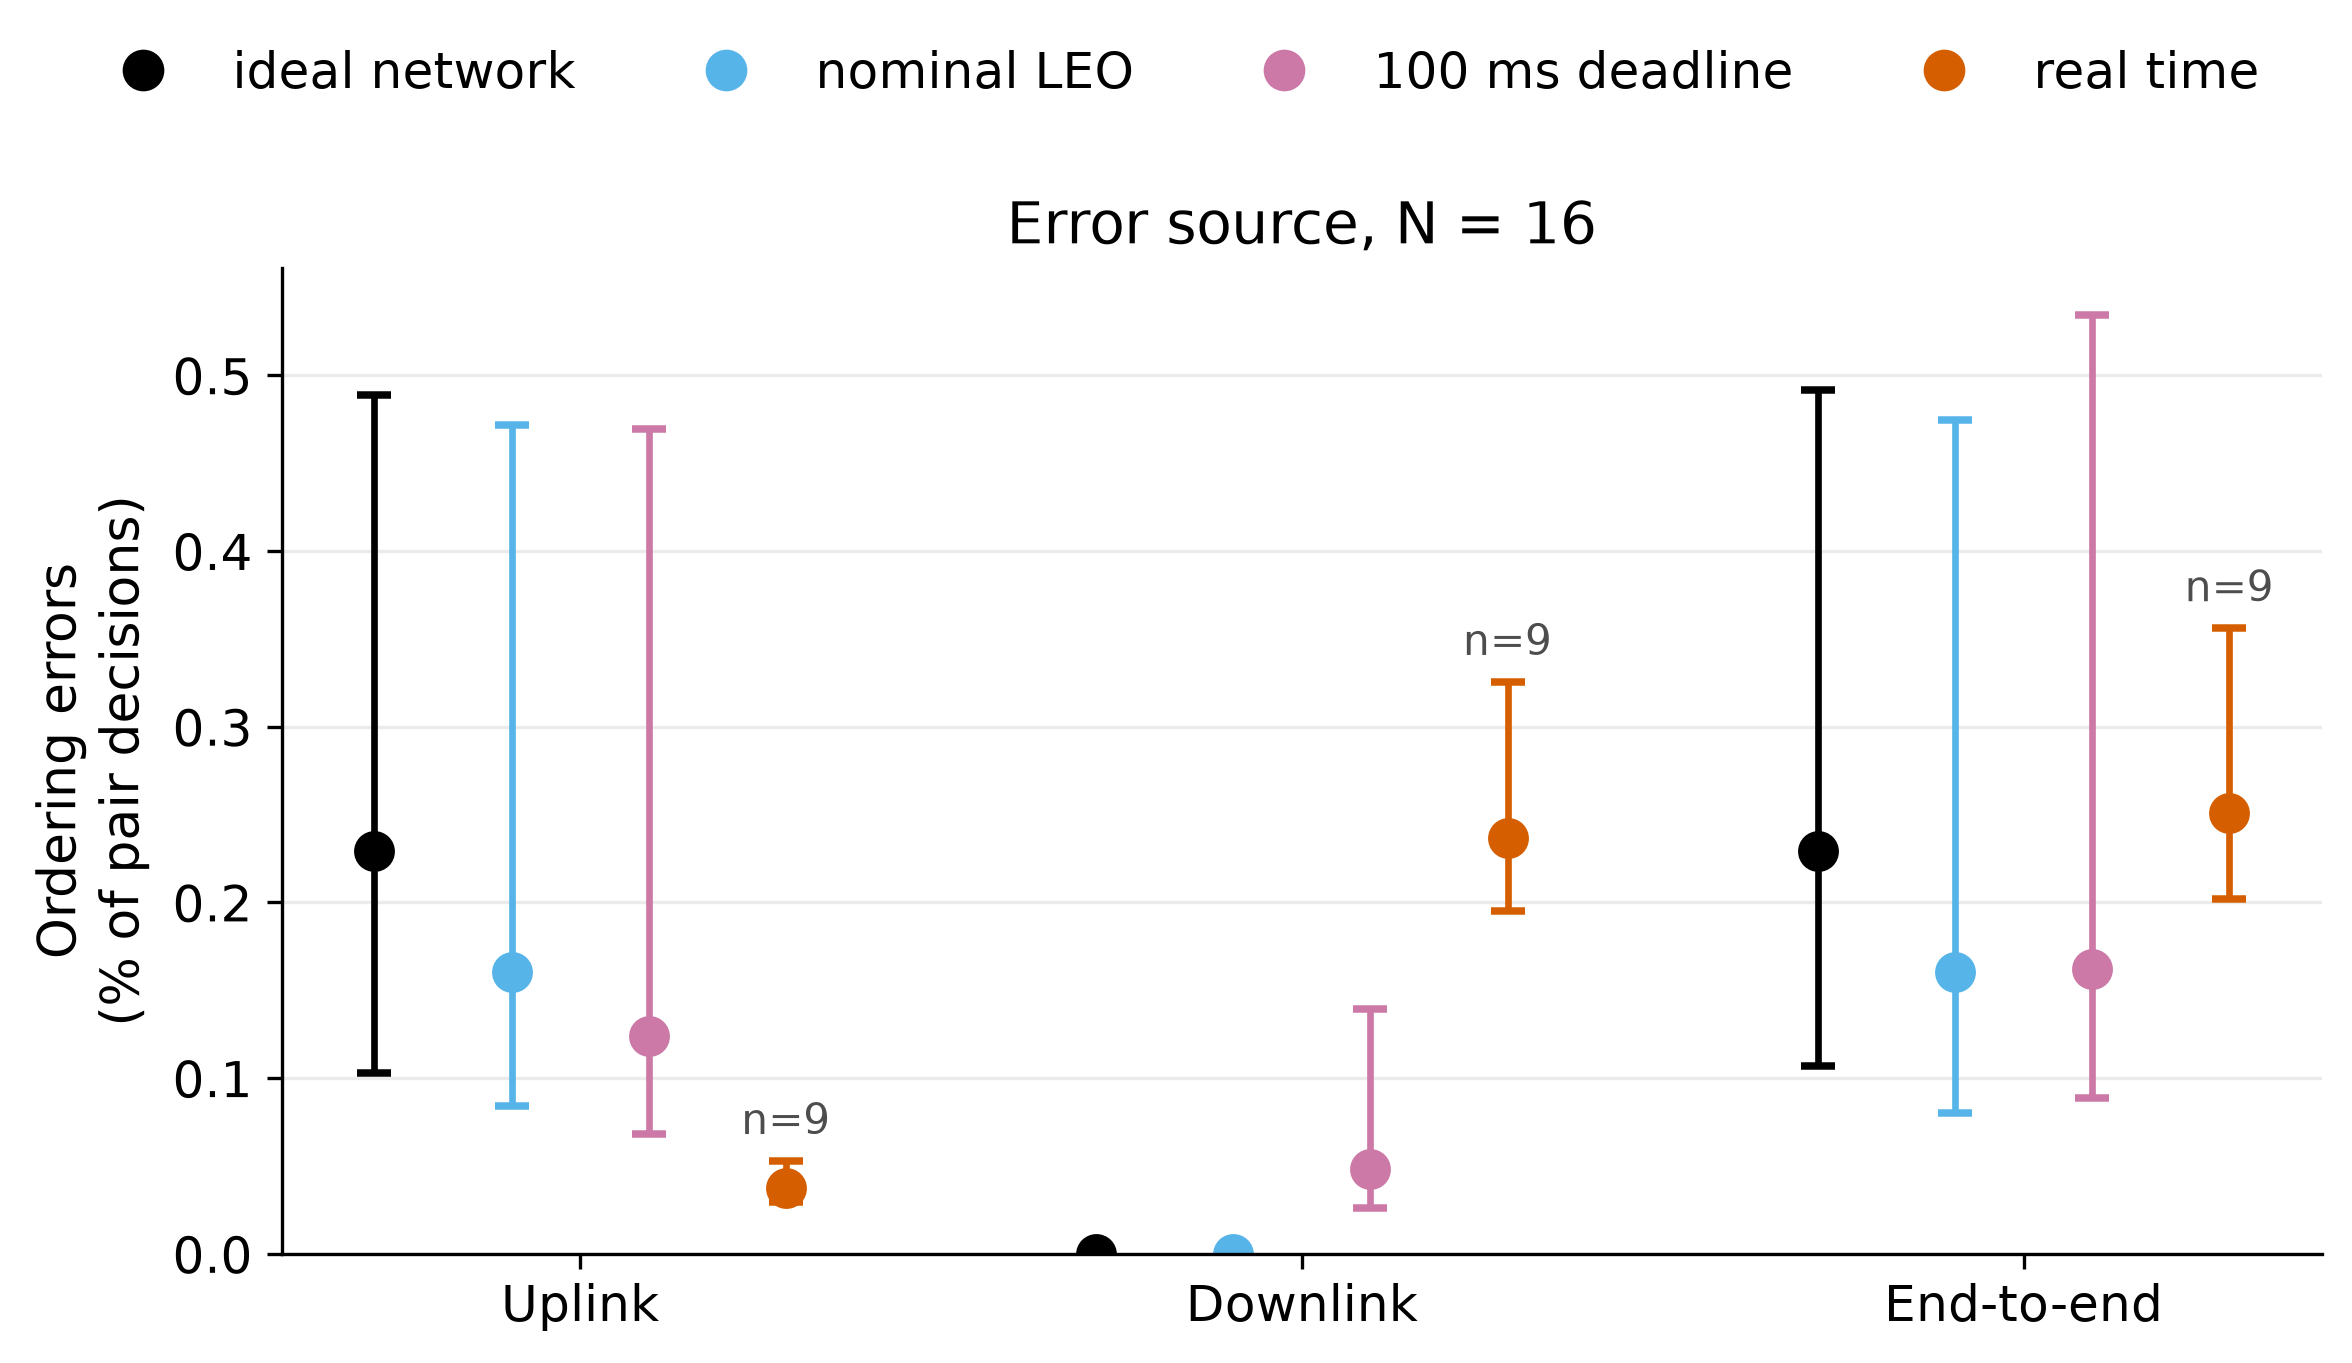

The data file committed next to this chart (first rows):
stage, condition, num_agents, episodes, rate_pct, ci_low_pct, ci_high_pct
Uplink (twin vs physical), ideal network, 16, 10, 0.2294, 0.1031, 0.4889
Uplink (twin vs physical), nominal LEO, 16, 10, 0.1603, 0.08418, 0.4719
Uplink (twin vs physical), 100 ms deadline, 16, 10, 0.1239, 0.06807, 0.4695
Uplink (twin vs physical), real time, 16, 9, 0.03728, 0.02945, 0.05298
Downlink (cache vs twin), ideal network, 16, 10, 0.0, 0.0, 0.0
Downlink (cache vs twin), nominal LEO, 16, 10, 0.0, 0.0, 0.0
Downlink (cache vs twin), 100 ms deadline, 16, 10, 0.04831, 0.02629, 0.1393
Downlink (cache vs twin), real time, 16, 9, 0.2364, 0.1952, 0.3256
End-to-end (cache vs physical), ideal network, 16, 10, 0.2294, 0.107, 0.4919
End-to-end (cache vs physical), nominal LEO, 16, 10, 0.1603, 0.08033, 0.4747
End-to-end (cache vs physical), 100 ms deadline, 16, 10, 0.1621, 0.0888, 0.5341
End-to-end (cache vs physical), real time, 16, 9, 0.2507, 0.202, 0.3562
